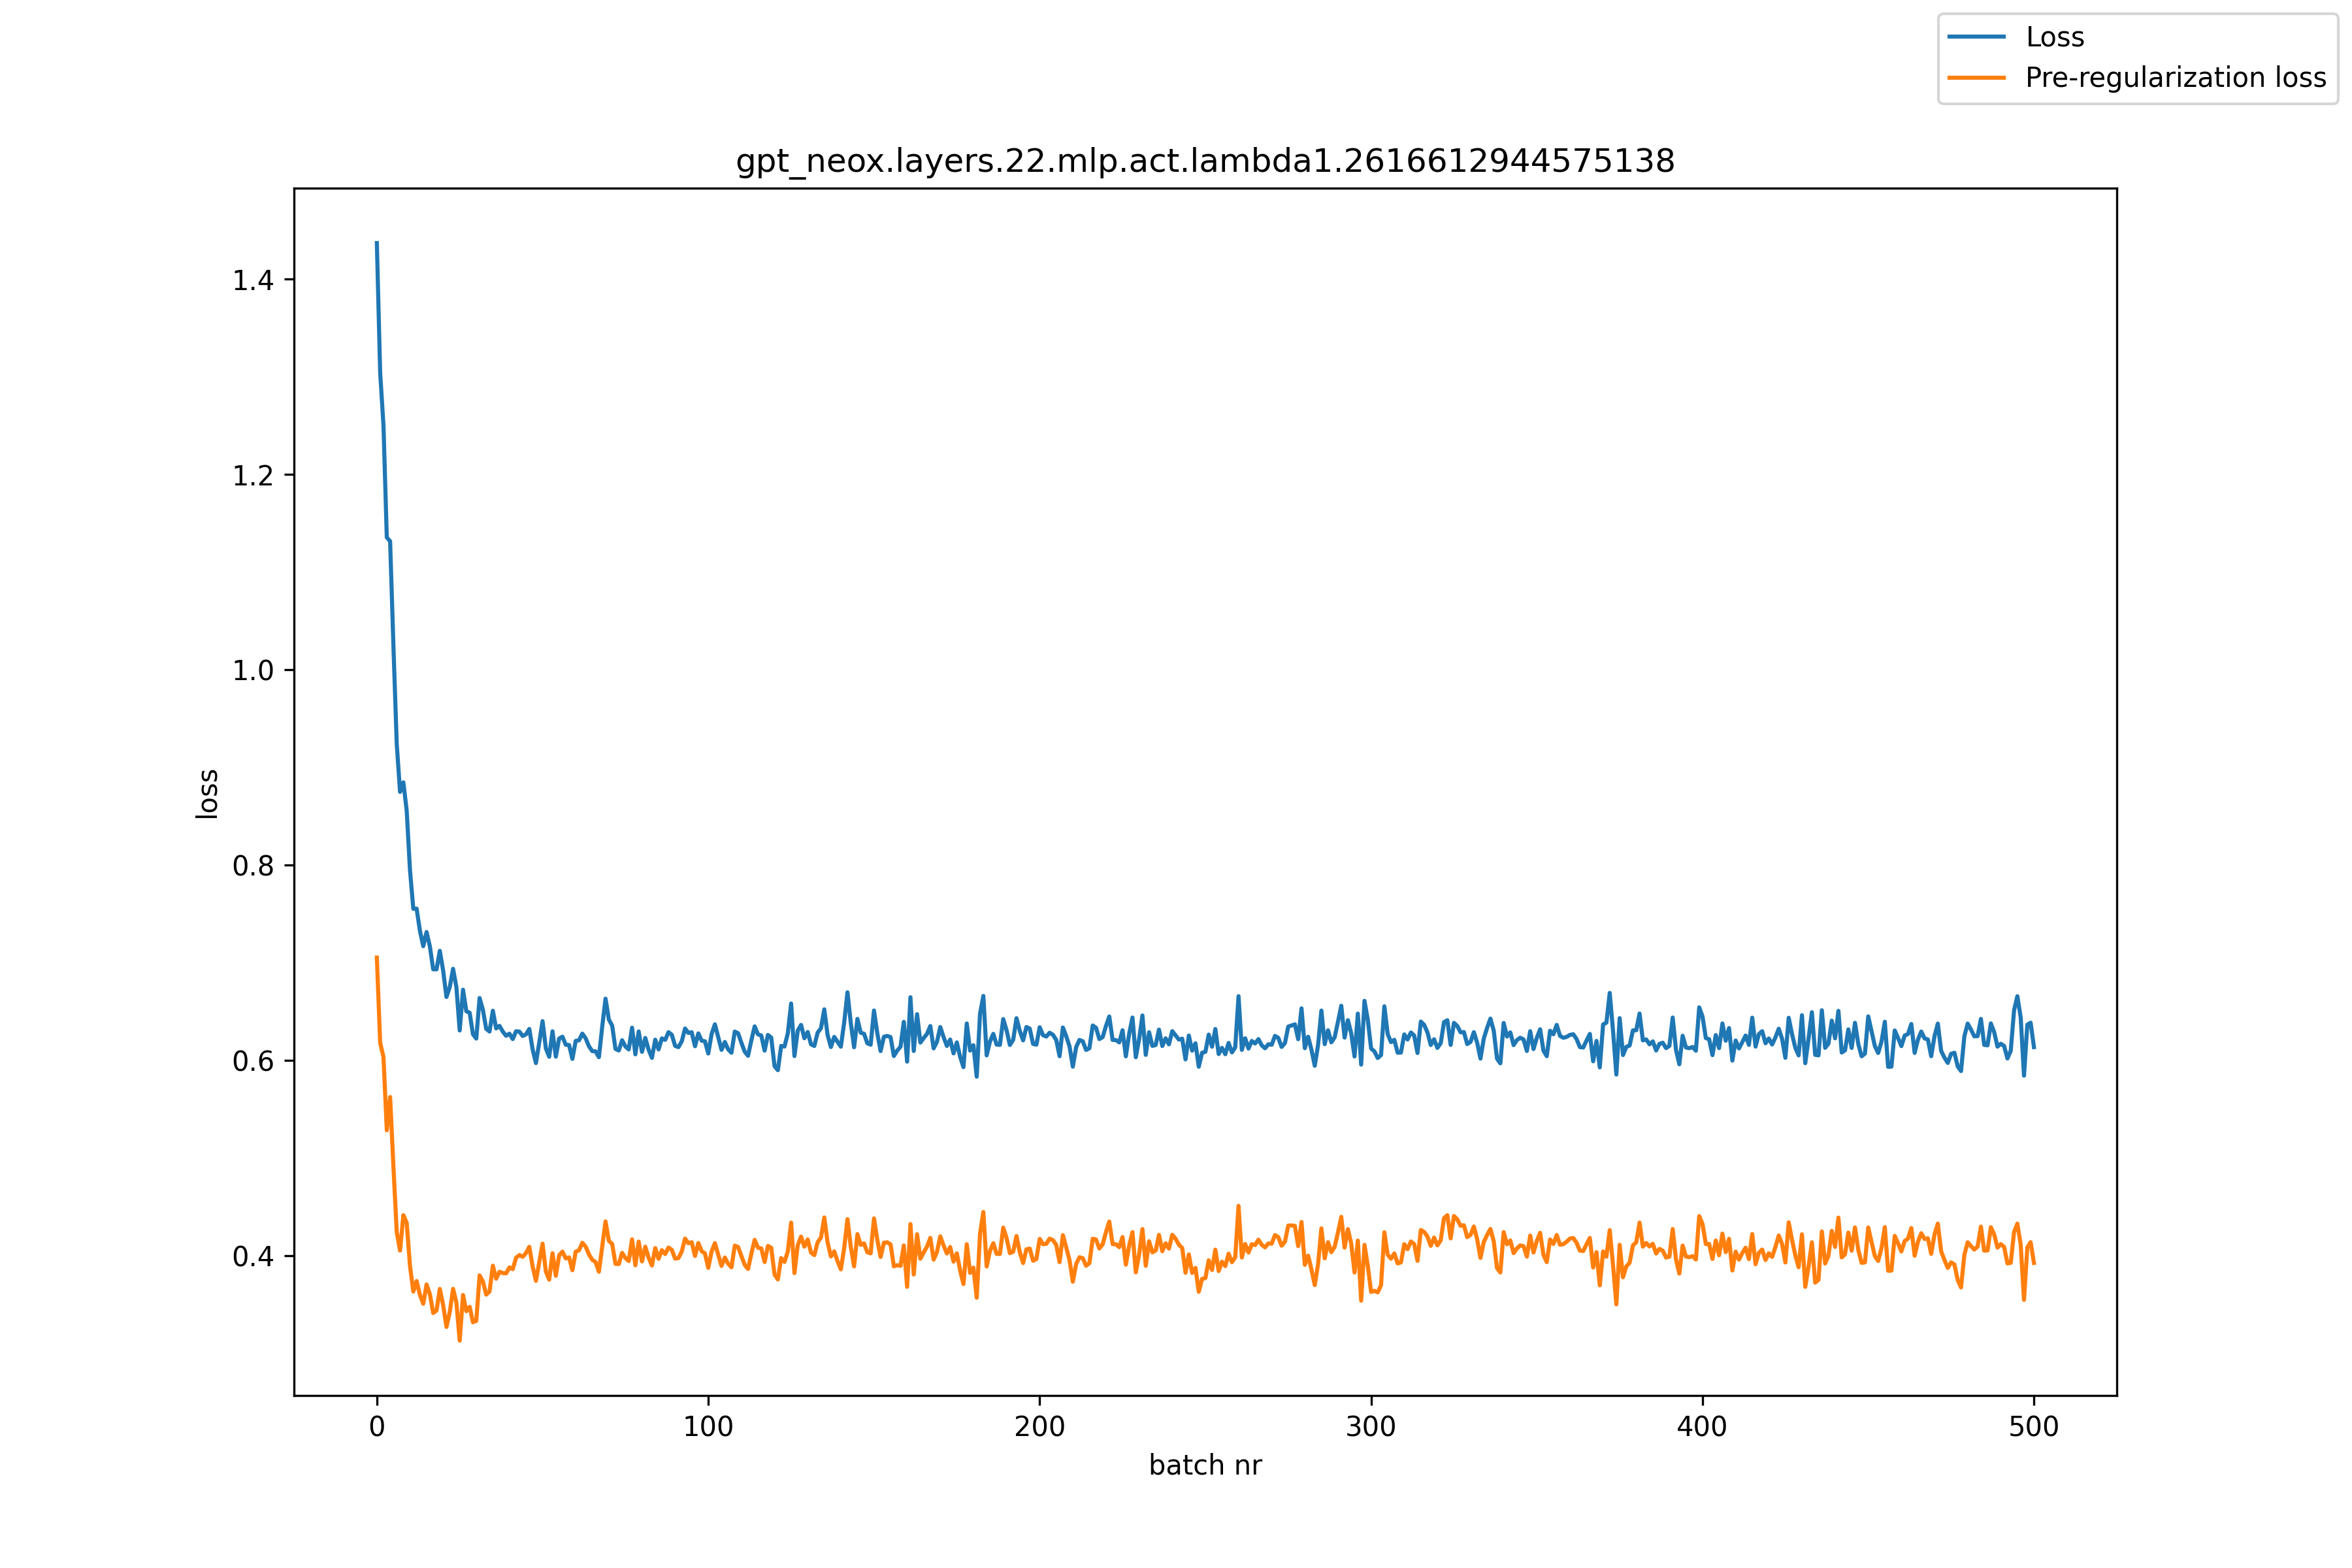

The table this chart was drawn from, first rows:
, loss, pre_reg_loss
0, 1.437, 0.7054
1, 1.304, 0.6182
2, 1.25, 0.6034
3, 1.136, 0.5285
4, 1.132, 0.5626
5, 1.024, 0.4914
6, 0.9239, 0.4243
7, 0.8749, 0.4054
8, 0.8848, 0.4417
9, 0.8559, 0.4338
10, 0.7948, 0.3898
11, 0.7553, 0.3635
12, 0.7554, 0.3743
13, 0.7327, 0.36
14, 0.7171, 0.351
15, 0.7316, 0.3708
16, 0.7168, 0.3608
17, 0.6934, 0.3415
18, 0.6933, 0.3441
19, 0.7123, 0.3662
20, 0.6921, 0.3498
21, 0.665, 0.3273
22, 0.6752, 0.3425
23, 0.6938, 0.3663
24, 0.675, 0.3523
25, 0.6307, 0.3132
26, 0.6725, 0.36
27, 0.6504, 0.3434
28, 0.6489, 0.3479
29, 0.6269, 0.3321
30, 0.6225, 0.3335
31, 0.664, 0.38
32, 0.6519, 0.3737
33, 0.6324, 0.3604
34, 0.6297, 0.3636
35, 0.6509, 0.39
36, 0.6328, 0.3766
37, 0.6355, 0.3838
38, 0.6296, 0.3824
39, 0.6253, 0.3822
40, 0.6275, 0.3882
41, 0.6219, 0.3864
42, 0.6299, 0.398
43, 0.6296, 0.4009
44, 0.6251, 0.3991
45, 0.6268, 0.4028
46, 0.6323, 0.4093
47, 0.6113, 0.3892
48, 0.5974, 0.3745
49, 0.6184, 0.3936
50, 0.6403, 0.4125
51, 0.6124, 0.384
52, 0.6038, 0.3756
53, 0.6299, 0.4027
54, 0.6039, 0.3797
55, 0.6225, 0.4005
56, 0.6243, 0.4043
57, 0.6161, 0.3974
58, 0.6159, 0.3985
59, 0.6016, 0.3853
... 441 more rows
